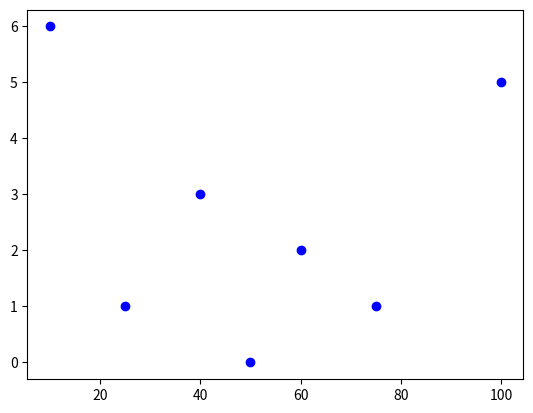

The matplotlib source for this figure:
from matplotlib import pylab as plt

x = [50, 25, 75, 60, 100, 10, 40]
y = [0, 1, 1, 2, 5, 6, 3]

plt.plot(x,y, 'bo')
plt.show()
